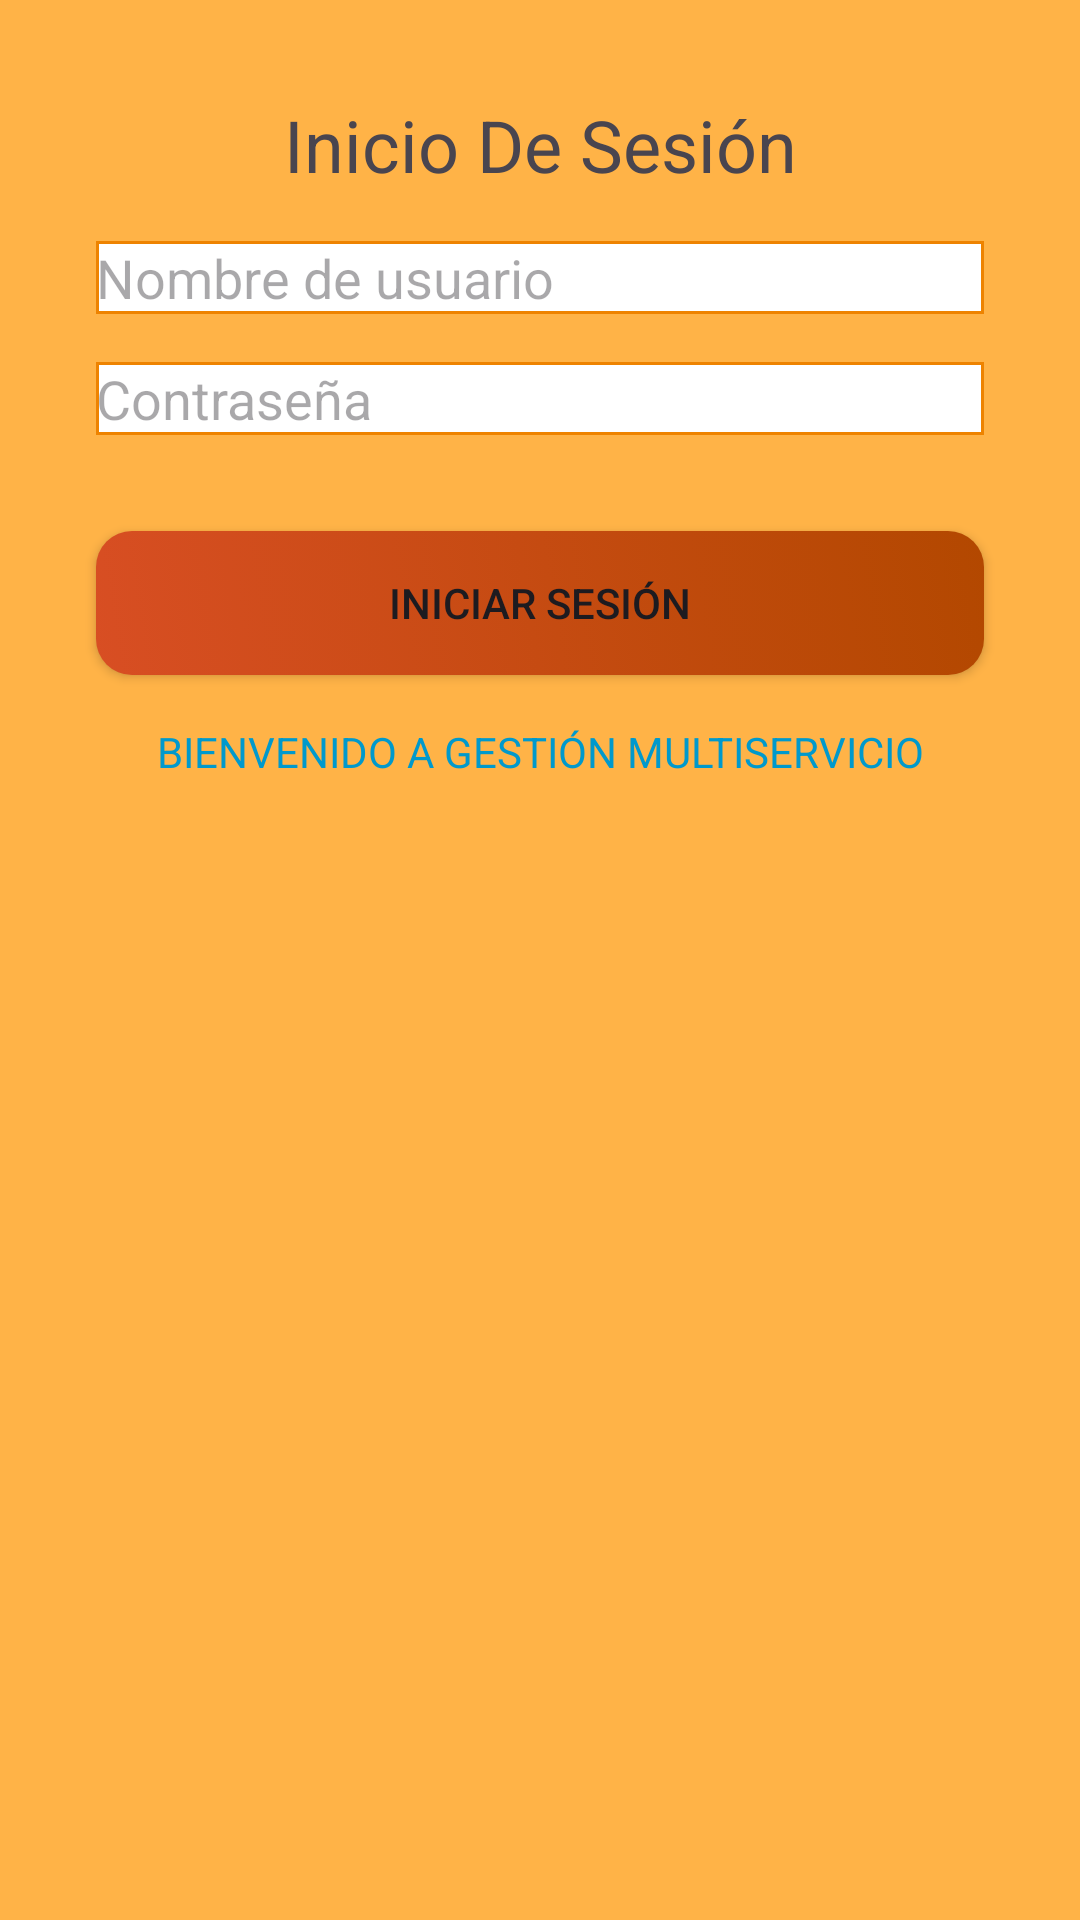

Here is an Android app screen rendered from its layout file. Give the layout XML and the strings, colors and styles it references.
<!-- AndroidManifest.xml: application theme Theme.GestionMultiServicios -->
<!-- res/layout/activity_login.xml -->
<?xml version="1.0" encoding="utf-8"?>
<androidx.constraintlayout.widget.ConstraintLayout xmlns:android="http://schemas.android.com/apk/res/android"
    xmlns:app="http://schemas.android.com/apk/res-auto"
    xmlns:tools="http://schemas.android.com/tools"
    android:id="@+id/main"
    android:layout_width="match_parent"
    android:layout_height="match_parent"
    tools:context=".View.LoginActivity"
    android:background="#FFFFB347">

    <TextView
        android:id="@+id/textView"
        android:layout_width="wrap_content"
        android:layout_height="wrap_content"
        android:text="@string/inicio_de_sesi_n"
        android:textSize="24sp"
        android:layout_marginTop="32dp"
        app:layout_constraintTop_toTopOf="parent"
        app:layout_constraintStart_toStartOf="parent"
        app:layout_constraintEnd_toEndOf="parent"
        android:gravity="center"/>

    <EditText
        android:id="@+id/editTextText"
        android:layout_width="0dp"
        android:layout_height="wrap_content"
        android:layout_marginTop="16dp"
        android:layout_marginStart="32dp"
        android:layout_marginEnd="32dp"
        android:ems="10"
        android:inputType="text"
        android:background="@drawable/edittext_background"
        android:hint="@string/nombre_de_usuario"
        app:layout_constraintTop_toBottomOf="@id/textView"
        app:layout_constraintStart_toStartOf="parent"
        app:layout_constraintEnd_toEndOf="parent"/>

    <EditText
        android:id="@+id/editTextTextPassword"
        android:layout_width="0dp"
        android:layout_height="wrap_content"
        android:layout_marginTop="16dp"
        android:layout_marginStart="32dp"
        android:layout_marginEnd="32dp"
        android:ems="10"
        android:inputType="textPassword"
        android:hint="@string/contrase_a"
        android:background="@drawable/edittext_background"
        app:layout_constraintTop_toBottomOf="@id/editTextText"
        app:layout_constraintStart_toStartOf="parent"
        app:layout_constraintEnd_toEndOf="parent"/>

    <Button
        android:id="@+id/button"
        android:layout_width="0dp"
        android:layout_height="wrap_content"
        android:layout_marginTop="32dp"
        android:layout_marginStart="32dp"
        android:layout_marginEnd="32dp"
        android:text="@string/iniciar_sesi_n"
        android:background="@drawable/button_background"
        app:layout_constraintTop_toBottomOf="@id/editTextTextPassword"
        app:layout_constraintStart_toStartOf="parent"
        app:layout_constraintEnd_toEndOf="parent"/>

    <TextView
        android:id="@+id/textView2"
        android:layout_width="wrap_content"
        android:layout_height="wrap_content"
        android:layout_marginTop="16dp"
        android:text="@string/bienvenida_login"
        android:textColor="@android:color/holo_blue_dark"
        app:layout_constraintTop_toBottomOf="@id/button"
        app:layout_constraintStart_toStartOf="parent"
        app:layout_constraintEnd_toEndOf="parent"/>
</androidx.constraintlayout.widget.ConstraintLayout>
<!-- resources referenced by this layout -->
<resources>
  <!-- drawable button_background (drawable) -->
  <?xml version="1.0" encoding="utf-8"?>
  <selector xmlns:android="http://schemas.android.com/apk/res/android">
      <item android:state_pressed="true">
          <shape android:shape="rectangle">
              <solid android:color="#FF5722" />
              <corners android:radius="12dp" />
          </shape>
      </item>
      <item>
          <shape android:shape="rectangle">
              <gradient
                  android:angle="45"
                  android:startColor="#D84E23"
                  android:endColor="#B34800" />
              <corners android:radius="12dp" />
          </shape>
      </item>
  </selector>
  <!-- drawable edittext_background (drawable) -->
  <?xml version="1.0" encoding="utf-8"?>
  <shape xmlns:android="http://schemas.android.com/apk/res/android"
      android:shape="rectangle">
      <solid android:color="#FFFFFF" />
      <stroke android:width="1dp" android:color="#EE8300" />
  </shape>
  <string name="bienvenida_login">BIENVENIDO A GESTIÓN MULTISERVICIO</string>
  <string name="contrase_a">Contraseña</string>
  <string name="iniciar_sesi_n">Iniciar Sesión</string>
  <string name="inicio_de_sesi_n">Inicio De Sesión</string>
  <string name="nombre_de_usuario">Nombre de usuario</string>
  <style name="Theme.GestionMultiServicios" parent="Base.Theme.GestionMultiServicios" />
  <style name="Base.Theme.GestionMultiServicios" parent="Theme.Material3.DayNight.NoActionBar">
          
          
      </style>
</resources>
